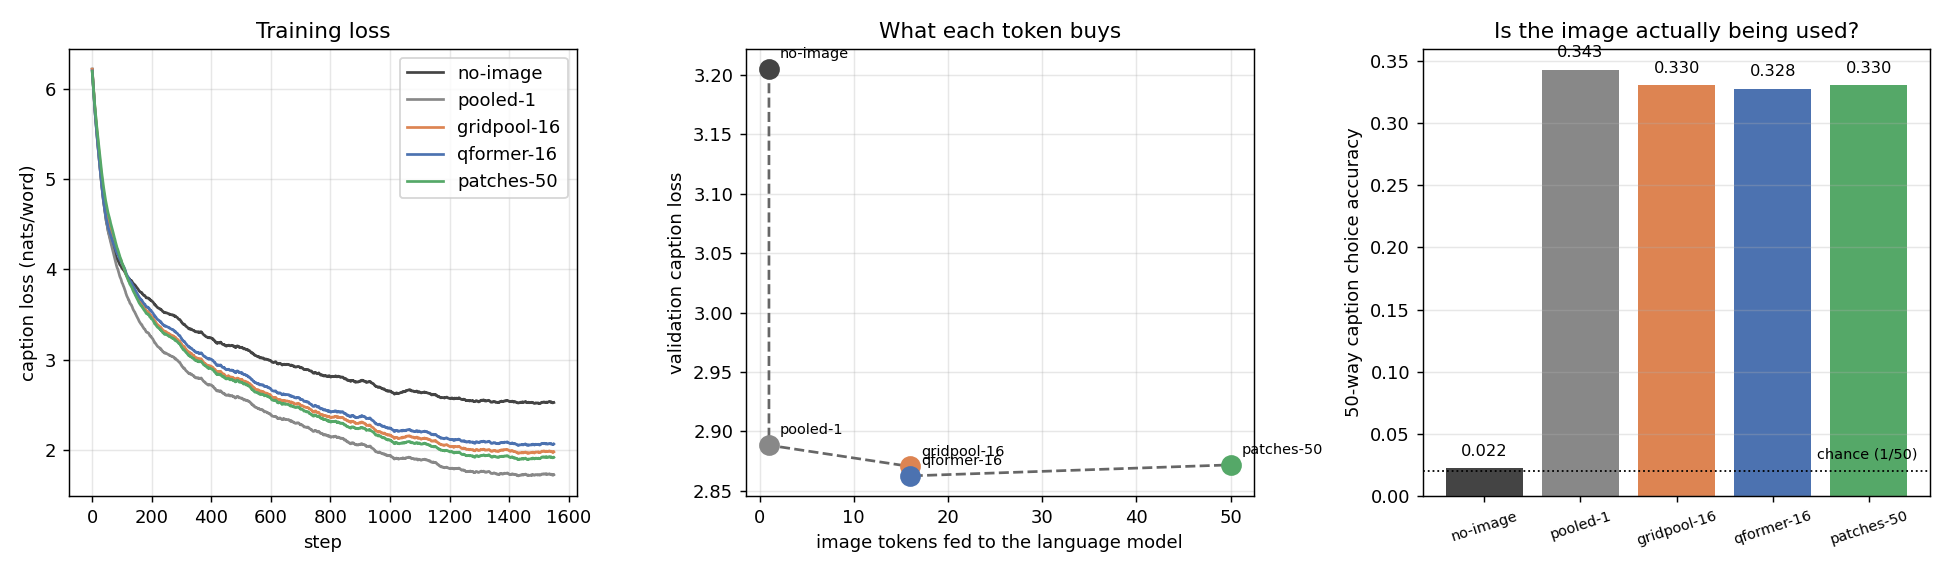

The file beside this chart, header and first rows:
condition, prefix_tokens, val_loss, val_ppl, retrieval_top1, bridge_params, ms_per_step
no-image, 1, 3.205, 24.65, 0.0225, 196864, 140.1
pooled-1, 1, 2.888, 17.96, 0.3425, 196864, 288.8
gridpool-16, 16, 2.87, 17.65, 0.33, 196864, 361.2
qformer-16, 16, 2.863, 17.51, 0.3275, 2704640, 367.2
patches-50, 50, 2.872, 17.67, 0.33, 196864, 408.4
